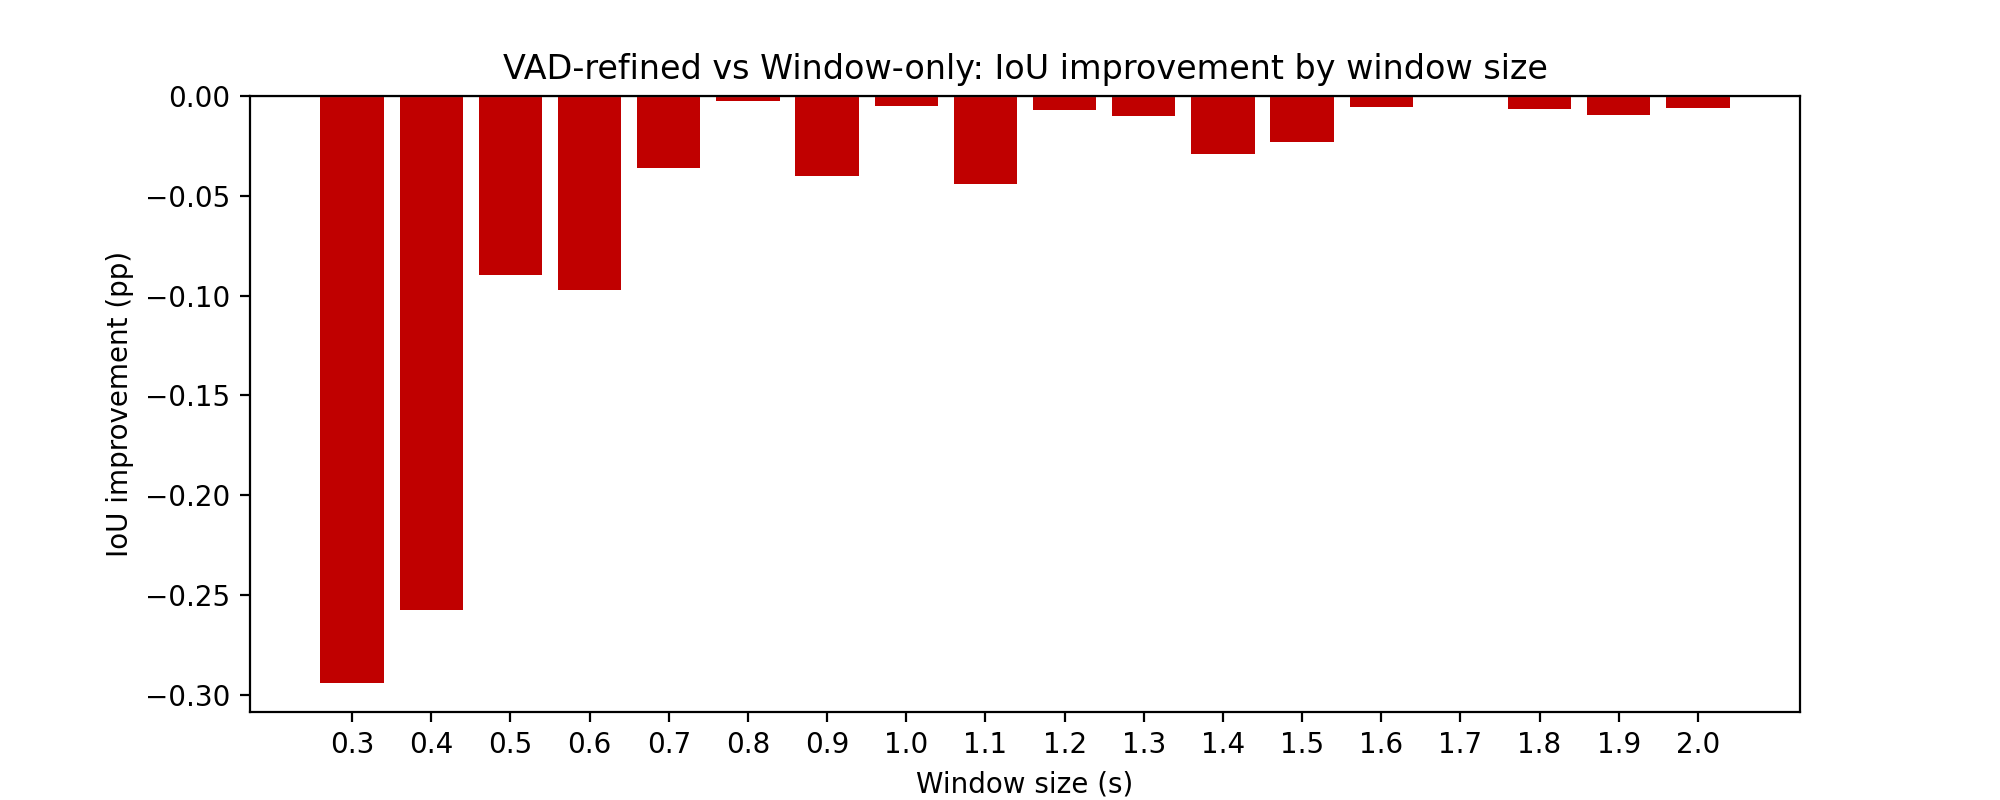

The table this chart was drawn from, first rows:
window_size_s, fixed_mean_iou, fixed_matched, fixed_total_preds, vad_mean_iou, vad_matched, vad_total_preds, delta_iou_percentage_points
0.3, 0.2859, 1421, 35753, 0.283, 1418, 35336, -0.2939
0.4, 0.2616, 1285, 22325, 0.2591, 1283, 22010, -0.2575
0.5, 0.2291, 1379, 18573, 0.2282, 1378, 18446, -0.08969
0.6, 0.2131, 1452, 15939, 0.2122, 1448, 15844, -0.09725
0.7, 0.1941, 1462, 13857, 0.1937, 1459, 13781, -0.03632
0.8, 0.1858, 1402, 12324, 0.1858, 1400, 12289, -0.002477
0.9, 0.1737, 1387, 10984, 0.1733, 1385, 10935, -0.03983
1.0, 0.1629, 1362, 9950, 0.1629, 1362, 9925, -0.004993
1.1, 0.1565, 1295, 9061, 0.1561, 1295, 9039, -0.04399
1.2, 0.1476, 1260, 8519, 0.1476, 1260, 8497, -0.007093
1.3, 0.1412, 1186, 7937, 0.1411, 1186, 7921, -0.01019
1.4, 0.137, 1228, 7529, 0.1367, 1227, 7507, -0.0289
1.5, 0.1343, 1214, 6886, 0.1341, 1212, 6870, -0.02293
1.6, 0.1297, 1219, 6605, 0.1297, 1219, 6597, -0.005348
1.7, 0.1272, 1143, 6243, 0.1272, 1143, 6235, 0.0
1.8, 0.1246, 1143, 6038, 0.1245, 1143, 6030, -0.006597
1.9, 0.1223, 1096, 5692, 0.1222, 1096, 5682, -0.009714
2.0, 0.1183, 1074, 5510, 0.1182, 1074, 5496, -0.006128
